3-way image classification set "dataset_v3" from GitHub (yannmeri/PREPARATION_PLAN); label vocabulary: clay, loam, sand.

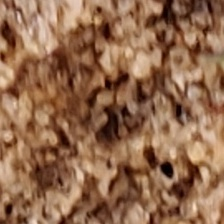
Label: sand

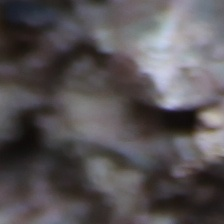
Label: clay

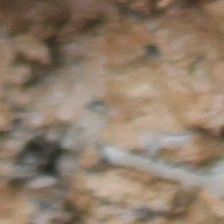
Label: clay

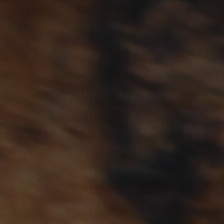
Label: loam

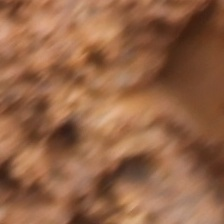
Label: loam

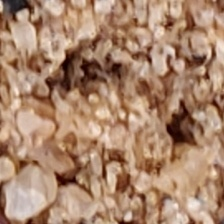
Label: sand
